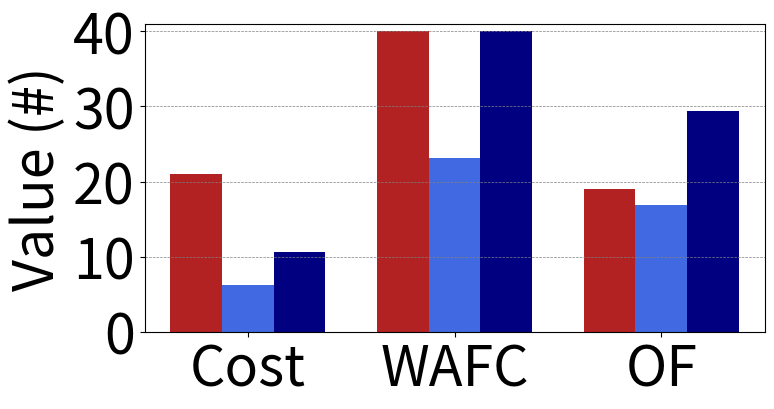

The script that saved this image:
import numpy as np
import matplotlib.pyplot as plt
from matplotlib.lines import Line2D
import numpy as np

x = [1, 2, 3]

# D-RAN
# y_DRAN = [21.034, 40, 40 - 21.034]
y_DRAN = [21.03, 40.0, 18.97]
y1 = y_DRAN

# C-RAN
# y_CRAN = [6.204, 11.5, 11.5 - 6.204]
y_CRAN = [6.2, 23.125, 16.92]
y2 = y_CRAN

# AllSplits
# y_AllSplits = [9.17, 40, 40 - 9.17]
y_AllSplits = [10.65, 40, 29.35]
y3 = y_AllSplits

# The data
# Calculate optimal width
width = np.min(np.diff(x)) / 4

fig = plt.figure(figsize=(8, 4))
ax = fig.add_subplot()
# matplotlib 3.0 you have to use align
ax.bar(x - width-width/2, y1, width, color='firebrick', label='-Ymin', align='edge')
ax.bar(x-width/2, y2, width, color='royalblue', label='Ymax', align='edge')
ax.bar(x + width-width/2, y3, width, color='navy', label='Ymax', align='edge')

ax.yaxis.grid(color='gray', linestyle='--', linewidth=0.5)
# ax.set_yscale('log')
plt.rcParams.update({'font.size': 40})
plt.ylim(0, 41)

# f, ax = plt.subplots(figsize=(7, 3))

ax.tick_params(axis='y', which='major', labelsize=40)
ax.tick_params(axis='x', which='major', labelsize=40)

plt.xlim(0.5, 3.5)

plt.ylabel("Value (#)", fontsize=40)

plt.xticks([1, 2, 3])
plt.yticks([0, 10, 20, 30, 40], fontsize=40)
ax.set_xticklabels(["Cost", "WAFC", "OF"])

# legend_elements = [Line2D([0], [0], color='firebrick', lw=3, label='D-RAN'),
#                    Line2D([0], [0], color='royalblue', lw=3, label='C-RAN'),
#                    Line2D([0], [0], color='navy', lw=3, label='NG-RAN Splits')]
# plt.legend(handles=legend_elements, loc="upper right", ncol=3)

plt.savefig("20%_eMBB.pdf", bbox_inches='tight')

# plt.show()